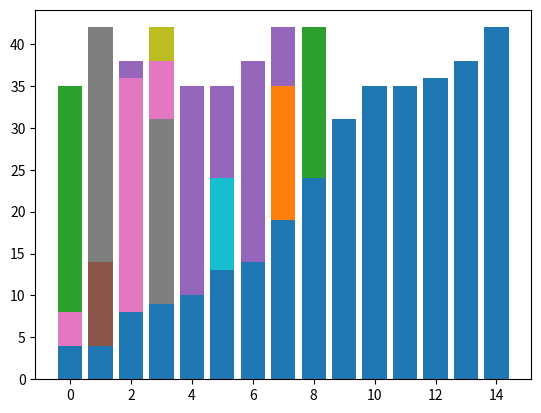

Source code (Python):
"""Merge Sort example.

This file belongs to the week 3 lecture examples on graphs, backtracking, and divide-and-conquer algorithms. It uses merge_sort, merge to illustrate the main idea with a small runnable example.
"""

import matplotlib.pyplot as plt
import random

def merge_sort(arr):
    """Sort the list using merge sort.

    Args:
        arr (list): The list being processed by the algorithm.

    Returns:
        list: The list produced by the algorithm.
    """
    if len(arr) > 1:
        mid = len(arr) // 2
        left_arr = arr[:mid]
        right_arr = arr[mid:]
        # recursively sort left and right subarrays
        merge_sort(left_arr)
        merge_sort(right_arr)
        # merge the sorted subarrays
        merge(arr, left_arr, right_arr)

def merge(arr, left_arr, right_arr):
    """Merge two sorted halves into a single sorted result.

    Args:
        arr (list): The list being processed by the algorithm.
        left_arr (list): The sorted left half used during merging.
        right_arr (list): The sorted right half used during merging.

    Returns:
        list: The list produced by the algorithm.
    """
    i = j = k = 0
    while i < len(left_arr) and j < len(right_arr):
        if left_arr[i] < right_arr[j]:
            arr[k] = left_arr[i]
            i += 1
        else:
            arr[k] = right_arr[j]
            j += 1
        k += 1
        # visualize the current state of the array
        plt.bar(range(len(arr)), arr)
        plt.show(block=False)
        plt.pause(0.1)

    while i < len(left_arr):
        arr[k] = left_arr[i]
        i += 1
        k += 1
        # visualize the current state of the array
        plt.bar(range(len(arr)), arr)
        plt.show(block=False)
        plt.pause(0.1)

    while j < len(right_arr):
        arr[k] = right_arr[j]
        j += 1
        k += 1
        # visualize the current state of the array
        plt.bar(range(len(arr)), arr)
        plt.show(block=False)
        plt.pause(0.1)

# generate random data to sort
data = [random.randint(0, 50) for _ in range(15)]
# visualize the initial state
plt.bar(range(len(data)), data)
plt.show(block=False)
plt.pause(1)

# sort the data and visualize each step
merge_sort(data)

# visualize the final sorted state
plt.bar(range(len(data)), data)
plt.show()
